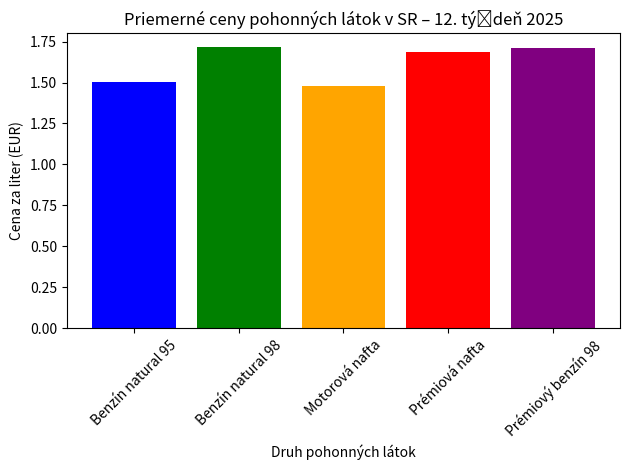

Write Python code to recreate this figure.
import matplotlib.pyplot as plt

# Data for the graph
fuels = [
    "Benzín natural 95",
    "Benzín natural 98",
    "Motorová nafta",
    "Prémiová nafta",
    "Prémiový benzín 98",
]
prices = [1.506, 1.716, 1.480, 1.686, 1.714]

# Create a bar graph
plt.bar(fuels, prices, color=["blue", "green", "orange", "red", "purple"])
plt.xlabel("Druh pohonných látok")
plt.ylabel("Cena za liter (EUR)")
plt.title("Priemerné ceny pohonných látok v SR – 12. týždeň 2025")
plt.xticks(rotation=45)
plt.tight_layout()
plt.show()
